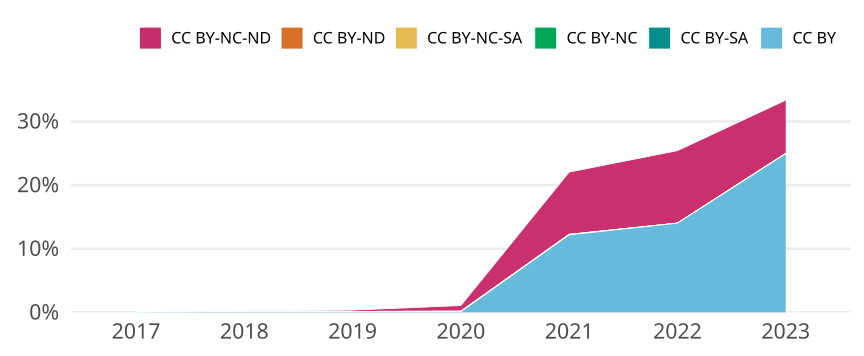

The table this chart was drawn from, first rows:
cr_year, jn_all, cc, cc_total, prop
2017, 2493, CC BY, 1, 4.0112314480545525e-4
2017, 2493, CC BY-SA, 0, 0
2017, 2493, CC BY-NC, 0, 0
2017, 2493, CC BY-NC-SA, 0, 0
2017, 2493, CC BY-ND, 0, 0
2017, 2493, CC BY-NC-ND, 1, 4.0112314480545525e-4
2018, 2650, CC BY, 4, 0.001509
2018, 2650, CC BY-SA, 0, 0
2018, 2650, CC BY-NC, 0, 0
2018, 2650, CC BY-NC-SA, 0, 0
2018, 2650, CC BY-ND, 0, 0
2018, 2650, CC BY-NC-ND, 2, 7.547169811320754e-4
2019, 2781, CC BY, 4, 0.001438
2019, 2781, CC BY-SA, 0, 0
2019, 2781, CC BY-NC, 0, 0
2019, 2781, CC BY-NC-SA, 0, 0
2019, 2781, CC BY-ND, 0, 0
2019, 2781, CC BY-NC-ND, 6, 0.002157
2020, 2684, CC BY, 3, 0.001118
2020, 2684, CC BY-SA, 0, 0
2020, 2684, CC BY-NC, 2, 7.451564828614009e-4
2020, 2684, CC BY-NC-SA, 0, 0
2020, 2684, CC BY-ND, 0, 0
2020, 2684, CC BY-NC-ND, 24, 0.008942
2021, 2667, CC BY, 325, 0.1219
2021, 2667, CC BY-SA, 0, 0
2021, 2667, CC BY-NC, 2, 7.499062617172854e-4
2021, 2667, CC BY-NC-SA, 0, 0
2021, 2667, CC BY-ND, 0, 0
2021, 2667, CC BY-NC-ND, 261, 0.09786
2022, 2318, CC BY, 325, 0.1402
2022, 2318, CC BY-SA, 0, 0
2022, 2318, CC BY-NC, 0, 0
2022, 2318, CC BY-NC-SA, 0, 0
2022, 2318, CC BY-ND, 0, 0
2022, 2318, CC BY-NC-ND, 264, 0.1139
2023, 1805, CC BY, 450, 0.2493
2023, 1805, CC BY-SA, 0, 0
2023, 1805, CC BY-NC, 1, 5.54016620498615e-4
2023, 1805, CC BY-NC-SA, 0, 0
2023, 1805, CC BY-ND, 0, 0
2023, 1805, CC BY-NC-ND, 151, 0.08366
